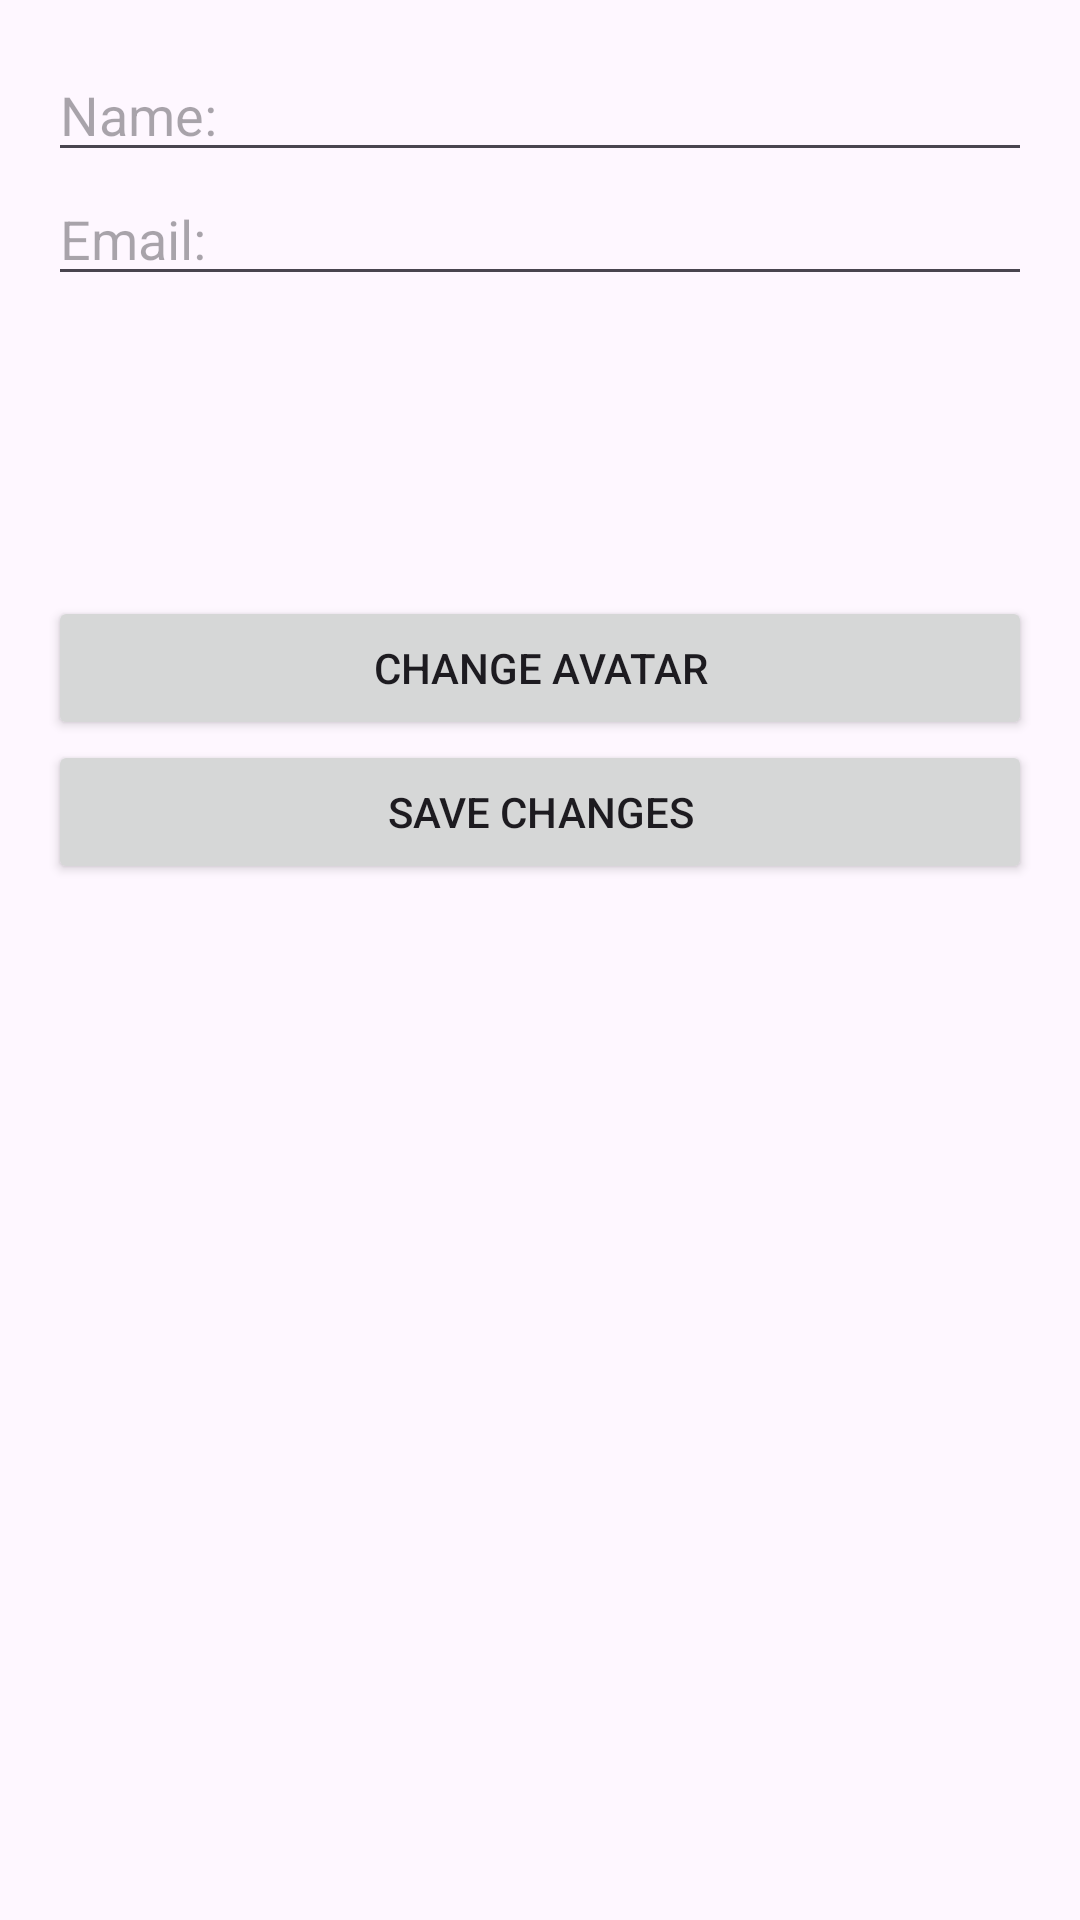

Reconstruct the res/layout file that produces this screen, plus the resources it refers to.
<!-- AndroidManifest.xml: application theme Theme.Echo -->
<!-- res/layout/edit_profile_layout.xml -->
<LinearLayout xmlns:android="http://schemas.android.com/apk/res/android"
    android:layout_width="match_parent"
    android:layout_height="wrap_content"
    android:orientation="vertical"
    android:padding="16dp">

    <EditText
        android:id="@+id/editName"
        android:layout_width="match_parent"
        android:layout_height="wrap_content"
        android:autofillHints="name"
        android:hint="@string/name"
        android:inputType="textPersonName" />

    <EditText
        android:id="@+id/editEmail"
        android:layout_width="match_parent"
        android:layout_height="wrap_content"
        android:autofillHints="Email"
        android:hint="@string/email"
        android:inputType="textEmailAddress" />

    <ImageView
        android:id="@+id/editAvatar"
        android:layout_width="100dp"
        android:layout_height="100dp"
        android:layout_gravity="center"
        android:contentDescription="@string/app_name"
        android:src="@drawable/default_avatar" />

    <Button
        android:id="@+id/changeAvatarButton"
        android:layout_width="match_parent"
        android:layout_height="wrap_content"
        android:text="@string/change_avatar" />

    <Button
        android:id="@+id/saveButton"
        android:layout_width="match_parent"
        android:layout_height="wrap_content"
        android:text="@string/save_changes" />
</LinearLayout>
<!-- resources referenced by this layout -->
<resources>
  <string name="app_name">Echo</string>
  <string name="change_avatar">Change Avatar</string>
  <string name="email">Email:</string>
  <string name="name">Name:</string>
  <string name="save_changes">Save Changes</string>
  <style name="Theme.Echo" parent="Base.Theme.Echo" />
  <style name="Base.Theme.Echo" parent="Theme.Material3.Light.NoActionBar">
          
          <item name="android:forceDarkAllowed">false</item>
      </style>
</resources>
